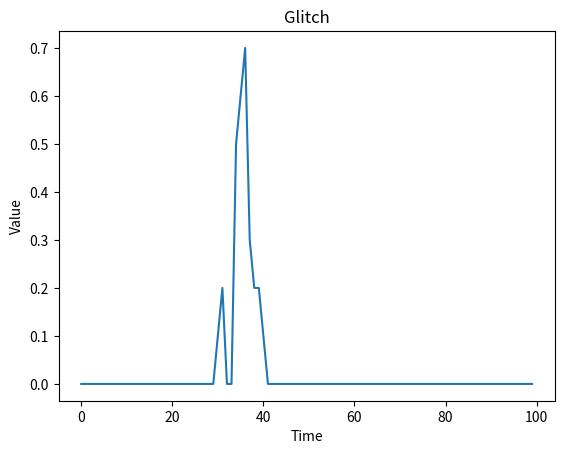

This chart was generated by the following Python code:
import matplotlib.pyplot as plt

datx=[]
daty=[]
N=100
for i in range(N):
	datx.append(i)
	daty.append(0)

daty[30]=0.1
daty[31]=0.1
daty[31]=0.2
daty[34]=0.5
daty[35]=0.6
daty[36]=0.7
daty[37]=0.3
daty[38]=0.2
daty[39]=0.2
daty[40]=0.1


plt.plot(datx,daty)
plt.ylabel('Value')
plt.xlabel('Time')
plt.title('Glitch')
plt.show()
